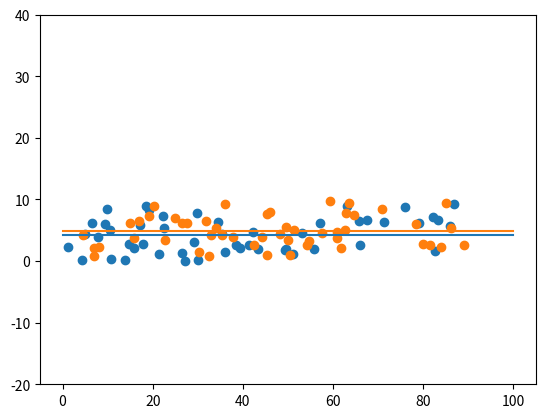

Write Python code to recreate this figure.
# -*- coding: utf-8 -*-
"""
Created on Fri Jan 24 20:31:57 2020

[redacted]
"""
import numpy as np
import matplotlib.pyplot as plt
import random
'''
x = []
y = []
for i in range(50):
    x.append(random.uniform(1,90))
    y.append(random.uniform(0,10))
b = 0
sum_min = 10000
b_found = 0
while b<10:
    sum=0
    for i in range(50):
        sum+=(y[i]-b)**2
    if sum<sum_min:
        sum_min = sum
        b_found = b
    #print(b,sum)
    b = b + 0.01

plt.scatter(x,y)
plt.plot([0,100],[b_found,b_found])
plt.ylim(-20,40)
plt.show()
'''

def generate():
    x = []
    y = []
    for i in range(50):
        x.append(random.uniform(1,90))
        y.append(random.uniform(0,10))
    return x,y

def find_b(y):
    b = 0
    sum_min = 10000
    b_found = 0
    while b<10:
        sum=0
        for i in range(50):
            sum+=(y[i]-b)**2
        if sum<sum_min:
            sum_min = sum
            b_found = b
        #print(b,sum)
        b = b + 0.01
    return b_found

def plots(x,y,b_found):
    plt.scatter(x,y)
    plt.plot([0,100],[b_found,b_found])
    plt.ylim(-20,40)
    
m1,n1 = generate()
b1 = find_b(n1)

m2,n2 = generate()
b2 = find_b(n2)

plots(m1,n1,b1)
plots(m2,n2,b2)
plt.show()


